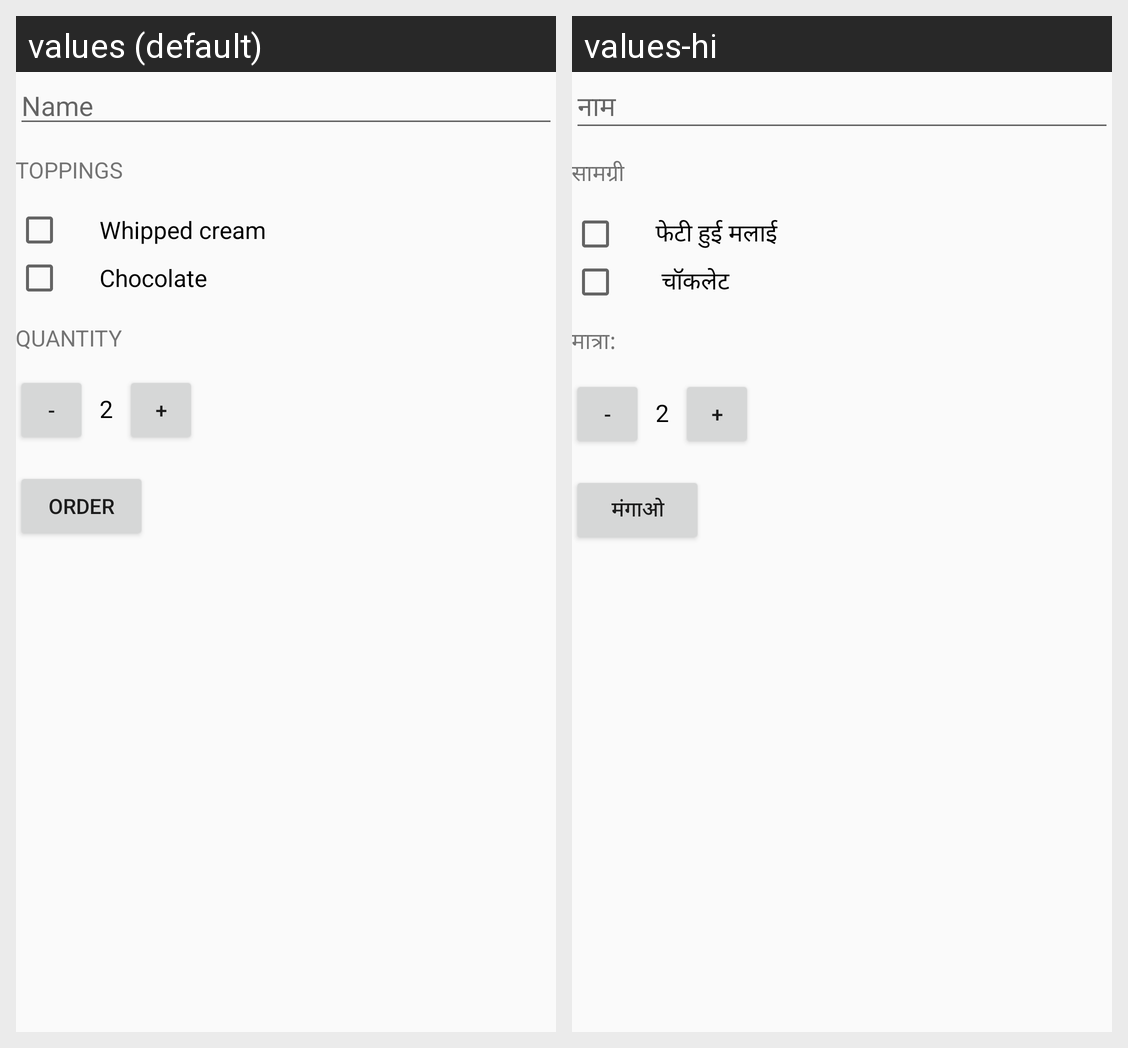

The Android screen above is rendered under two locales of the same app. Produce the string resources it draws, with the default and per-locale values.
Android screen res/layout/activity_main.xml rendered under 2 locales, left to right: values (default), values-hi. Device: Nexus 5 (rendered at 1080×1920; each locale shown at half size, 540×960, under a caption strip naming it); theme AppTheme.
Strings drawn on this screen, with the default value and each locale's value (text and hints the layout hard-codes, and strings that could not be matched under every locale, appear in the picture but are not listed):

name
  values: Name
  values-hi: नाम

toppings
  values: Toppings
  values-hi: सामग्री

whipped_cream
  values: Whipped cream
  values-hi: फेटी हुई मलाई

chocolate
  values: Chocolate
  values-hi:  चॉकलेट

quantity
  values: Quantity
  values-hi: मात्रा:

initial_quantity_value
  values: 2
  values-hi: 2

order
  values: Order
  values-hi: मंगाओ
